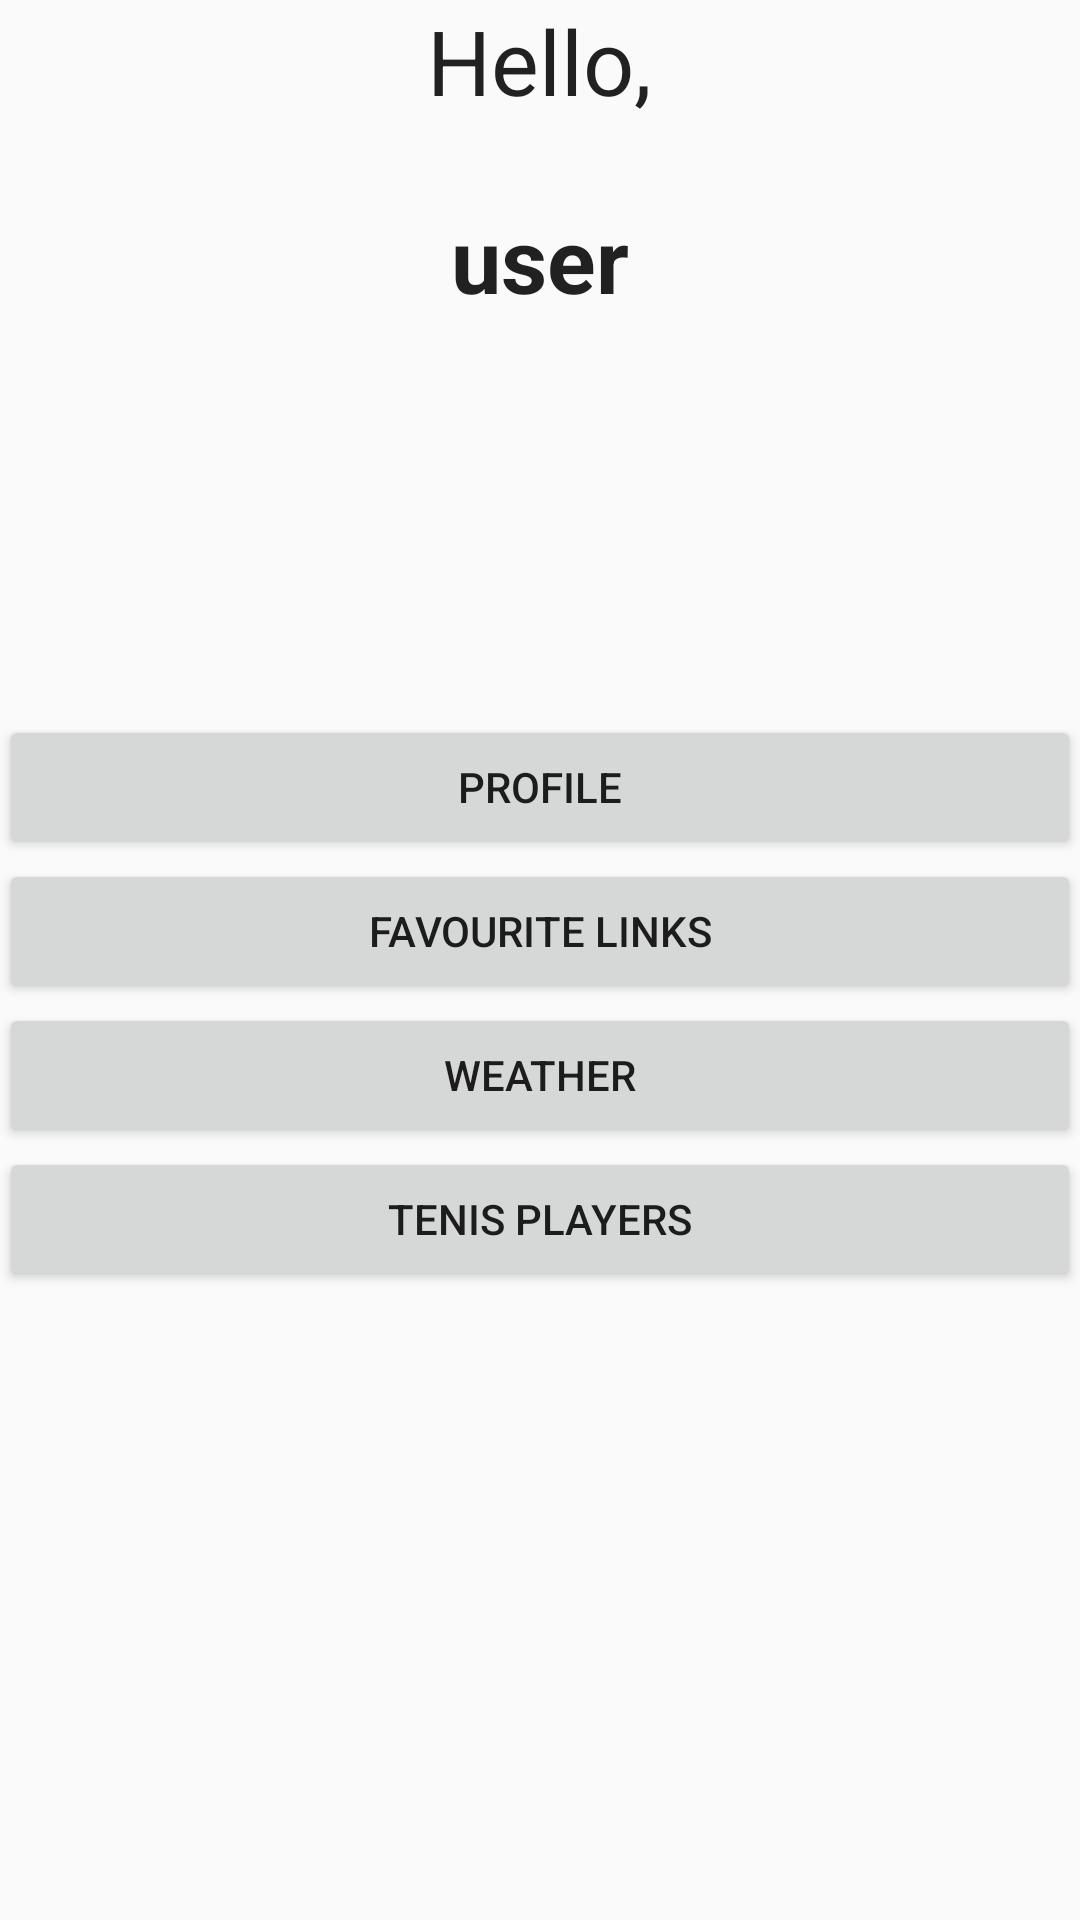

Write the Android layout XML for this screen, with the resource values it uses.
<!-- AndroidManifest.xml: application theme AppTheme -->
<!-- res/layout/activity_home_page.xml -->
<LinearLayout xmlns:android="http://schemas.android.com/apk/res/android"
    xmlns:tools="http://schemas.android.com/tools" android:layout_width="match_parent"
    android:layout_height="match_parent" android:paddingLeft="@dimen/activity_horizontal_margin"
    android:paddingRight="@dimen/activity_horizontal_margin"
    android:paddingTop="@dimen/activity_vertical_margin"
    android:paddingBottom="@dimen/activity_vertical_margin"
    tools:context="com.example.catalin.weatherb.Weather.home_page"
    android:orientation="vertical"
    android:weightSum="1">

    <TextView
        android:layout_width="wrap_content"
        android:layout_height="wrap_content"
        android:textAppearance="?android:attr/textAppearanceLarge"
        android:text="Hello,"
        android:id="@+id/textView"
        android:textSize="30dp"
        android:layout_gravity="center_horizontal"
        android:layout_weight="0.07" />

    <TextView
        android:layout_width="wrap_content"
        android:layout_height="wrap_content"
        android:textAppearance="?android:attr/textAppearanceLarge"
        android:text="user"
        android:id="@+id/textView2"
        android:layout_gravity="center_horizontal"
        android:layout_weight="0.36"
        android:textSize="30dp"
        android:textStyle="bold" />

    <Button
        android:layout_width="match_parent"
        android:layout_height="wrap_content"
        android:text="Profile"
        android:id="@+id/button"
        android:onClick="openProfile"
        android:typeface="normal" />

    <Button
        android:layout_width="match_parent"
        android:layout_height="wrap_content"
        android:text="Favourite Links"
        android:id="@+id/button2"
        android:onClick="openFavouriteLinks" />

    <Button
        android:layout_width="match_parent"
        android:layout_height="wrap_content"
        android:text="Weather"
        android:id="@+id/button3"
        android:onClick="openWeather" />

    <Button
        android:layout_width="match_parent"
        android:layout_height="wrap_content"
        android:text="Tenis Players"
        android:id="@+id/button4"
        android:layout_gravity="center_horizontal"
        android:onClick="openPlayers" />

</LinearLayout>
<!-- resources referenced by this layout -->
<resources>
  <style name="AppTheme" parent="@style/Theme.AppCompat.Light.DarkActionBar">
          
      </style>
</resources>
